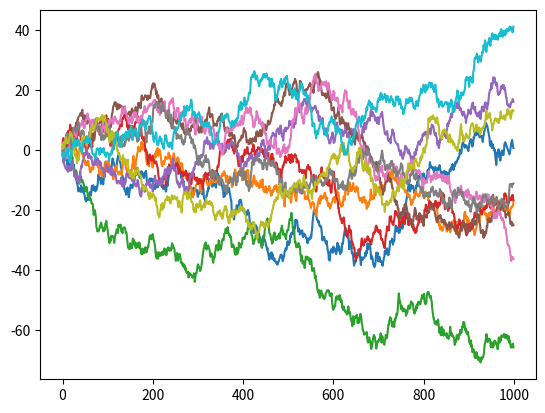

This figure's Python source:
# source : https://scipy-cookbook.readthedocs.io/items/BrownianMotion.html

"""
brownian() implements one dimensional Brownian motion (i.e. the Wiener process).
"""

# File: brownian.py

from math import sqrt
from scipy.stats import norm
import numpy as np

def brownian(x0, n, dt, delta, out=None):
    """
    Generate an instance of Brownian motion (i.e. the Wiener process):

        X(t) = X(0) + N(0, delta**2 * t; 0, t)

    where N(a,b; t0, t1) is a normally distributed random variable with mean a and
    variance b.  The parameters t0 and t1 make explicit the statistical
    independence of N on different time intervals; that is, if [t0, t1) and
    [t2, t3) are disjoint intervals, then N(a, b; t0, t1) and N(a, b; t2, t3)
    are independent.

    Written as an iteration scheme,

        X(t + dt) = X(t) + N(0, delta**2 * dt; t, t+dt)


    If `x0` is an array (or array-like), each value in `x0` is treated as
    an initial condition, and the value returned is a numpy array with one
    more dimension than `x0`.

    Arguments
    ---------
    x0 : float or numpy array (or something that can be converted to a numpy array
         using numpy.asarray(x0)).
        The initial condition(s) (i.e. position(s)) of the Brownian motion.
    n : int
        The number of steps to take.
    dt : float
        The time step.
    delta : float
        delta determines the "speed" of the Brownian motion.  The random variable
        of the position at time t, X(t), has a normal distribution whose mean is
        the position at time t=0 and whose variance is delta**2*t.
    out : numpy array or None
        If `out` is not None, it specifies the array in which to put the
        result.  If `out` is None, a new numpy array is created and returned.

    Returns
    -------
    A numpy array of floats with shape `x0.shape + (n,)`.

    Note that the initial value `x0` is not included in the returned array.
    """

    x0 = np.asarray(x0)

    # For each element of x0, generate a sample of n numbers from a
    # normal distribution.
    r = norm.rvs(size=x0.shape + (n,), scale=delta * sqrt(dt))

    # If `out` was not given, create an output array.
    if out is None:
        out = np.empty(r.shape)

    # This computes the Brownian motion by forming the cumulative sum of
    # the random samples.
    np.cumsum(r, axis=-1, out=out)

    # Add the initial condition.
    out += np.expand_dims(x0, axis=-1)

    return out

def main():
    x0 = np.zeros(10)

    n = 1000
    dt = 1
    delta = 1

    bm = brownian(x0, n, dt, delta)

    import matplotlib.pyplot as plt

    plt.plot(bm.T)
    plt.show()

if __name__ == "__main__":
    main()